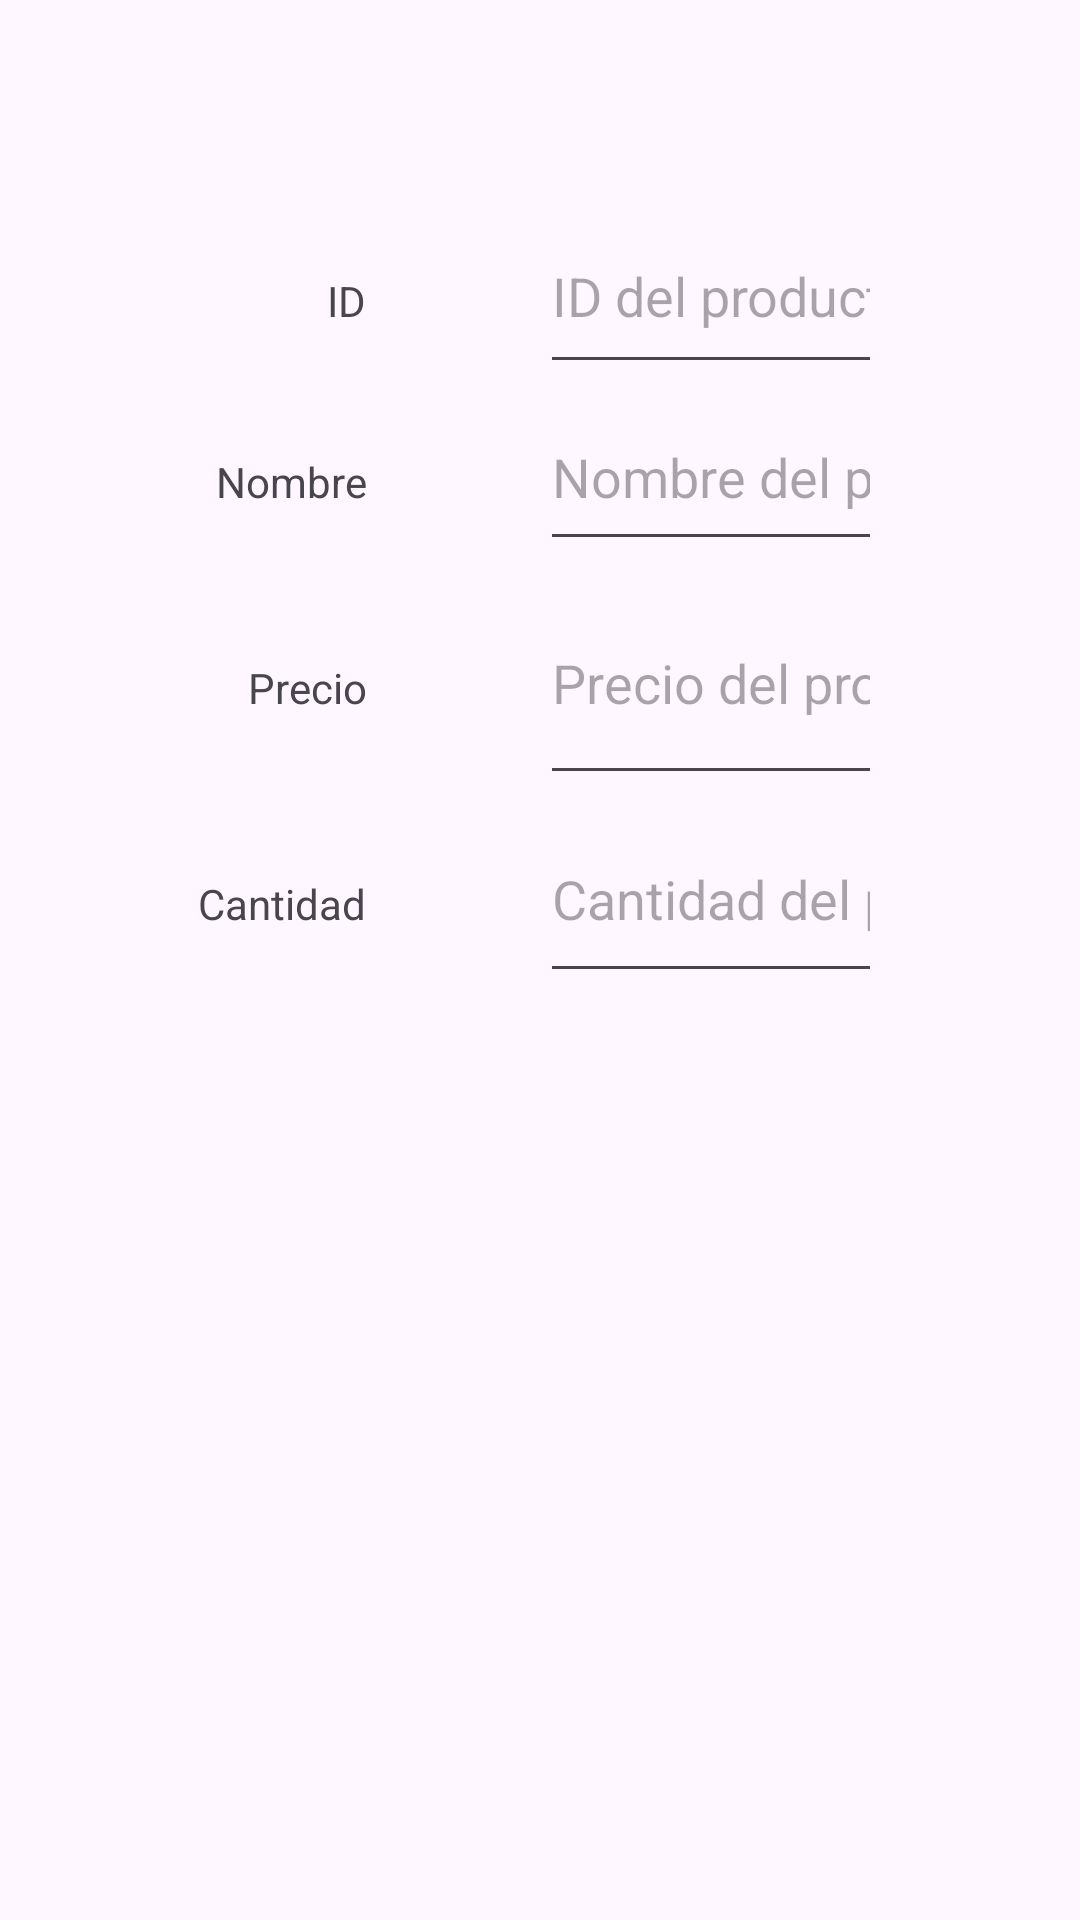

Reconstruct the res/layout file that produces this screen, plus the resources it refers to.
<!-- AndroidManifest.xml: application theme Theme.EasySell -->
<!-- res/layout/dialog_content.xml -->
<TableLayout xmlns:android="http://schemas.android.com/apk/res/android"
    android:layout_width="match_parent"
    android:layout_height="wrap_content"
    android:padding="66dp">

    <TableRow>
        <TextView
            android:text="ID"
            android:paddingEnd="58dp"
            android:gravity="end"
            android:layout_width="wrap_content"
            android:layout_height="wrap_content" />

        <EditText
            android:id="@+id/editTextID"
            android:layout_width="200dp"
            android:layout_height="62dp"
            android:layout_weight="1"
            android:hint="ID del producto"
            android:inputType="number" />
    </TableRow>

    <TableRow>
        <TextView
            android:text="Nombre"
            android:paddingEnd="58dp"
            android:gravity="end"
            android:layout_width="wrap_content"
            android:layout_height="wrap_content" />

        <EditText
            android:id="@+id/editTextNombre"
            android:layout_width="50dp"
            android:layout_height="59dp"
            android:layout_weight="1"
            android:hint="Nombre del producto"
            android:inputType="text" />
    </TableRow>

    <TableRow>
        <TextView
            android:text="Precio"
            android:paddingEnd="58dp"
            android:gravity="end"
            android:layout_width="wrap_content"
            android:layout_height="wrap_content" />

        <EditText
            android:id="@+id/editTextPrecio"
            android:layout_width="50dp"
            android:layout_height="78dp"
            android:layout_weight="1"
            android:hint="Precio del producto"
            android:inputType="numberDecimal" />
    </TableRow>

    <TableRow>
        <TextView
            android:text="Cantidad"
            android:paddingEnd="58dp"
            android:gravity="end"
            android:layout_width="wrap_content"
            android:layout_height="wrap_content" />

        <EditText
            android:id="@+id/editTextCantidad"
            android:layout_width="50dp"
            android:layout_height="66dp"
            android:layout_weight="1"
            android:hint="Cantidad del producto"
            android:inputType="number" />
    </TableRow>

</TableLayout>
<!-- resources referenced by this layout -->
<resources>
  <style name="Theme.EasySell" parent="Base.Theme.EasySell" />
  <style name="Base.Theme.EasySell" parent="Theme.Material3.DayNight.NoActionBar">
          
          
      </style>
</resources>
